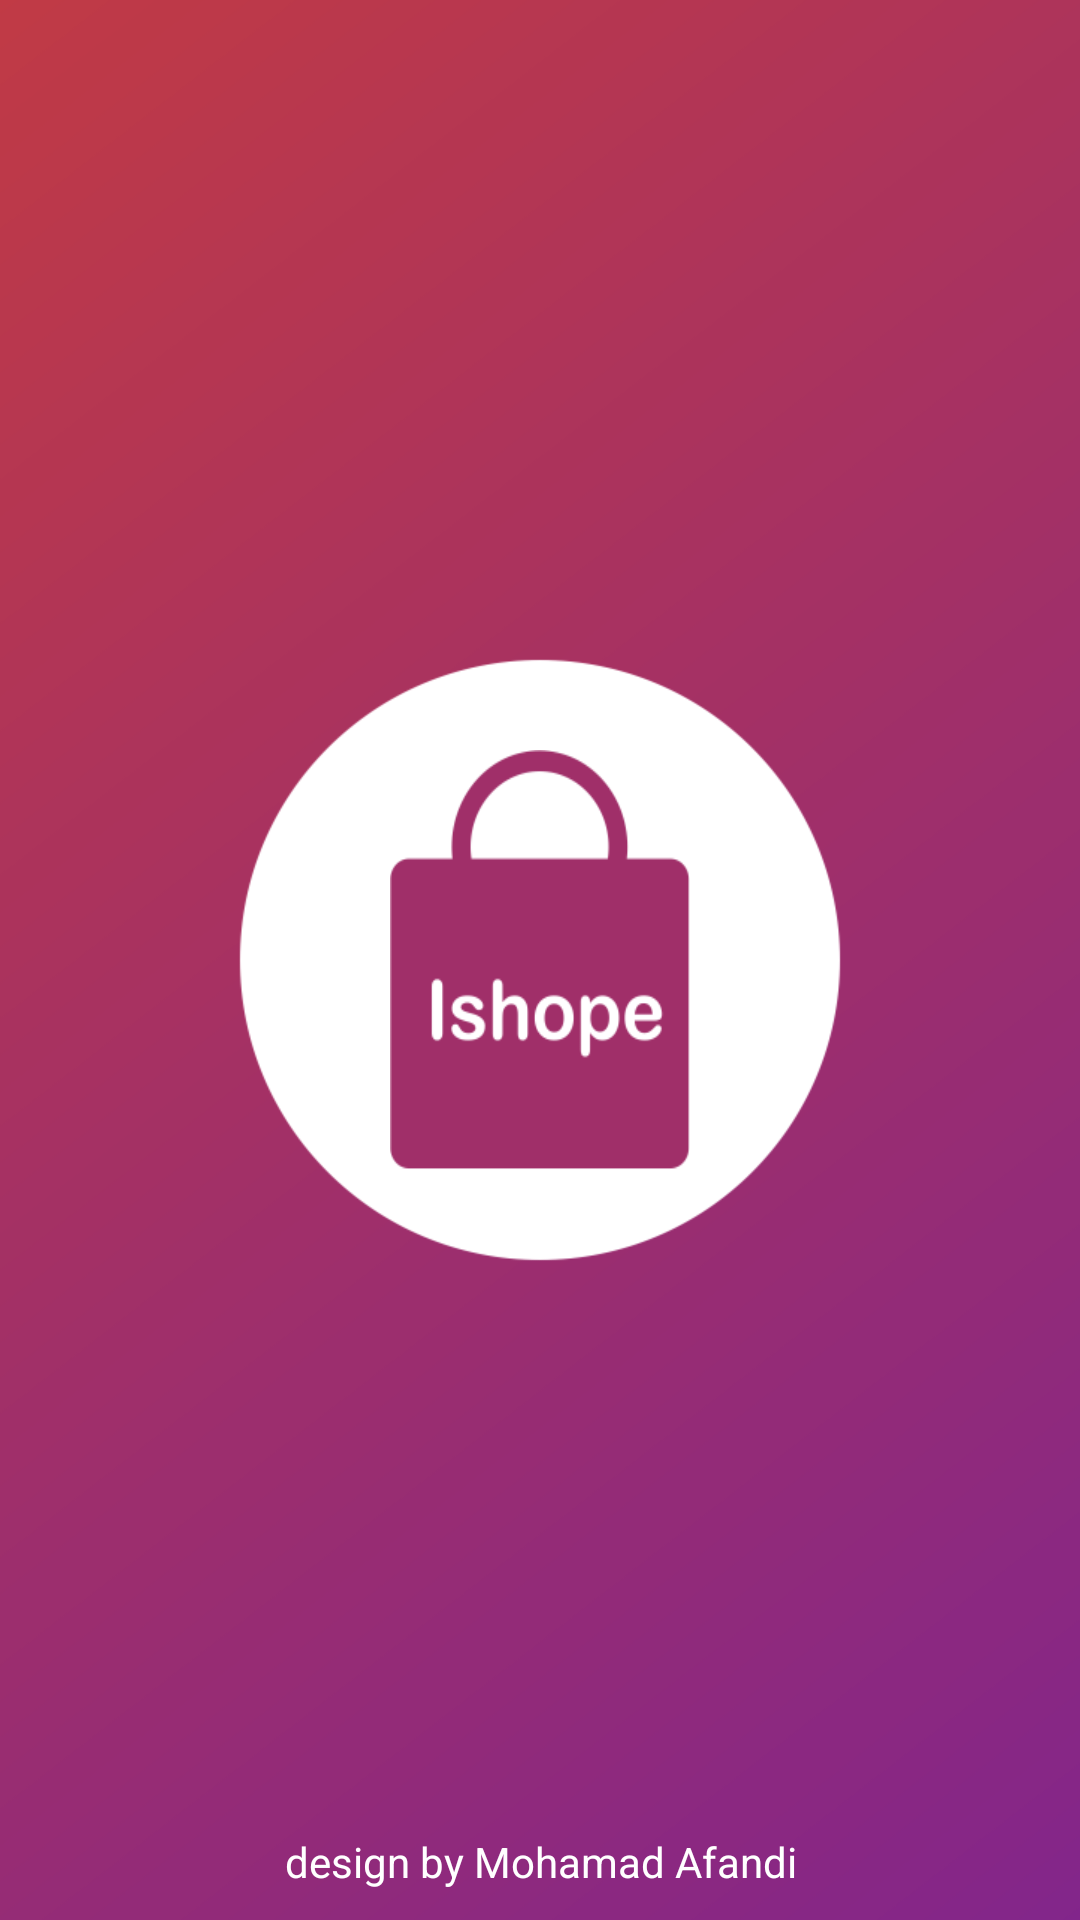

Layout XML and referenced resources for this Android screen:
<!-- AndroidManifest.xml: activity theme Theme.AppCompat.Light.NoActionBar -->
<!-- res/layout/activity_splash_screen.xml -->
<?xml version="1.0" encoding="utf-8"?>
<RelativeLayout
    xmlns:android="http://schemas.android.com/apk/res/android"
    xmlns:tools="http://schemas.android.com/tools"
    xmlns:app="http://schemas.android.com/apk/res-auto"
    android:layout_width="match_parent"
    android:layout_height="match_parent"
    tools:context=".SplashScreenActivity">

    <LinearLayout
        android:id="@+id/splashscreen"
        android:layout_width="match_parent"
        android:layout_height="match_parent"
        android:gravity="center"
        android:background="@drawable/splashscreen"
        android:orientation="vertical"
        >

        <ImageView
            android:id="@+id/logo_app"
            android:layout_width="100dp"
            android:layout_height="140dp"
            android:layout_gravity="center"
            android:background="@drawable/logo_app"
            android:textAlignment="center"
            />


    </LinearLayout>

    <TextView
        android:id="@+id/design_by"
        android:layout_width="match_parent"
        android:layout_height="wrap_content"
        android:text="@string/design_by_mohamad_afandi"
        android:layout_alignParentBottom="true"
        android:textColor="#fff"
        android:gravity="center"
        android:layout_marginBottom="10dp"
        />
</RelativeLayout>
<!-- resources referenced by this layout -->
<resources>
  <!-- drawable logo_app: png bitmap (drawable, 8923 bytes) -->
  <!-- drawable splashscreen: png bitmap (drawable, 54366 bytes) -->
  <string name="design_by_mohamad_afandi">design by Mohamad Afandi</string>
</resources>
